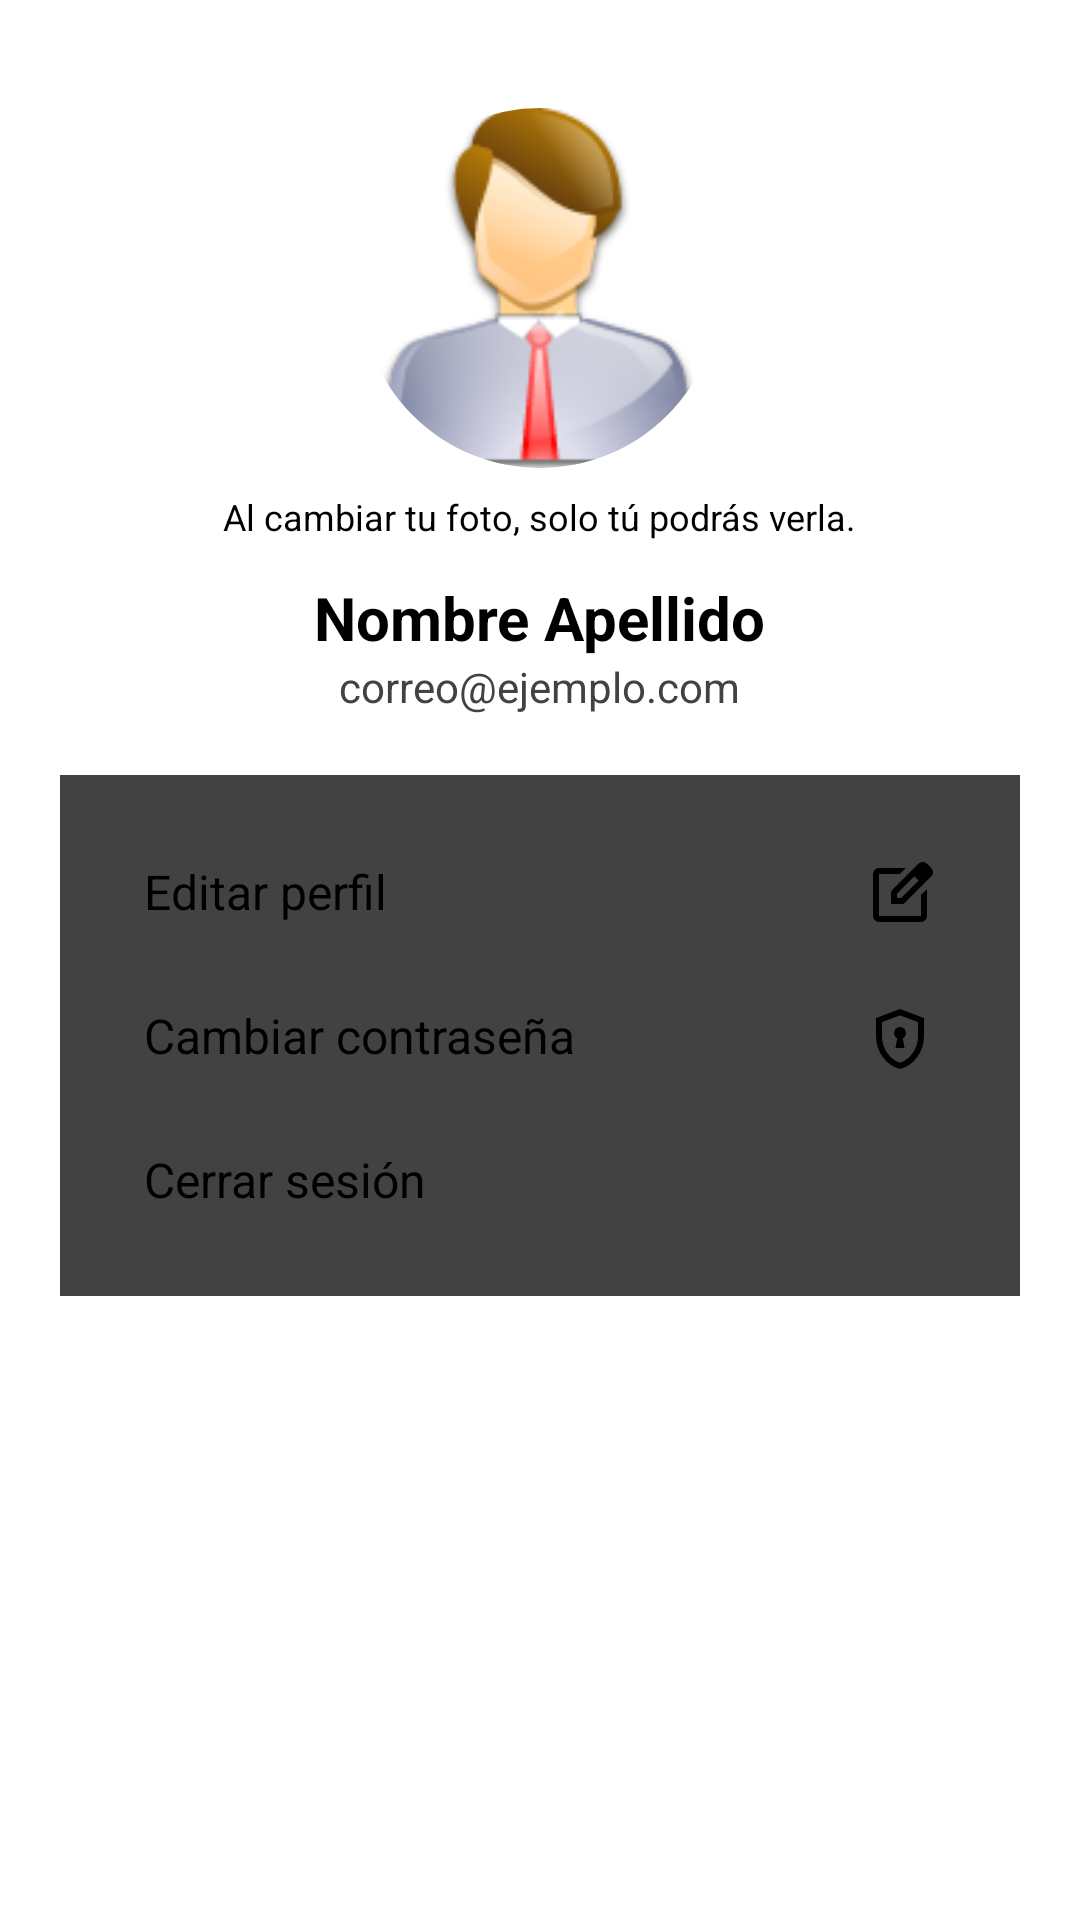

Layout XML and referenced resources for this Android screen:
<!-- AndroidManifest.xml: application theme Theme.MiPrimeraApp -->
<!-- res/layout/activity_perfil.xml -->
<?xml version="1.0" encoding="utf-8"?>
<ScrollView xmlns:android="http://schemas.android.com/apk/res/android"
    xmlns:app="http://schemas.android.com/apk/res-auto"
    android:layout_width="match_parent"
    android:layout_height="match_parent"
    android:background="@color/white"
    android:fillViewport="true">

    <LinearLayout
        android:layout_width="match_parent"
        android:layout_height="wrap_content"
        android:orientation="vertical"
        android:padding="20dp">

        
        <androidx.appcompat.widget.Toolbar
            android:id="@+id/toolbarPerfil"
            android:layout_width="match_parent"
            android:layout_height="?attr/actionBarSize"
            android:background="@android:color/transparent"
            app:title=""
            app:contentInsetStartWithNavigation="0dp"/>

        
        <com.google.android.material.imageview.ShapeableImageView
            android:id="@+id/imgPerfil"
            android:layout_width="120dp"
            android:layout_height="120dp"
            android:layout_gravity="center"
            android:src="@drawable/user"
            app:shapeAppearanceOverlay="@style/CircularShape"
            android:layout_marginTop="16dp"/>

        
        <TextView
            android:id="@+id/tvInfoFoto"
            android:layout_width="wrap_content"
            android:layout_height="wrap_content"
            android:text="Al cambiar tu foto, solo tú podrás verla."
            android:textSize="12sp"
            android:textColor="@color/black"
            android:layout_gravity="center"
            android:layout_marginTop="8dp"
            android:gravity="center"
            android:paddingHorizontal="16dp"/>

        
        <TextView
            android:id="@+id/tvNombre"
            android:layout_width="wrap_content"
            android:layout_height="wrap_content"
            android:text="Nombre Apellido"
            android:textSize="20sp"
            android:textStyle="bold"
            android:layout_gravity="center"
            android:layout_marginTop="12dp"/>

        <TextView
            android:id="@+id/tvCorreo"
            android:layout_width="wrap_content"
            android:layout_height="wrap_content"
            android:text="correo@ejemplo.com"
            android:textSize="14sp"
            android:textColor="@color/cardview_dark_background"
            android:layout_gravity="center"/>

        
        <androidx.cardview.widget.CardView
            android:layout_width="match_parent"
            android:layout_height="wrap_content"
            android:layout_marginTop="20dp"
            android:radius="12dp"
            app:cardElevation="4dp">

            <LinearLayout
                android:layout_width="match_parent"
                android:layout_height="wrap_content"
                android:orientation="vertical"
                android:padding="16dp">

                <TextView
                    android:id="@+id/btnEditarPerfil"
                    android:layout_width="match_parent"
                    android:layout_height="wrap_content"
                    android:drawablePadding="10dp"
                    android:padding="12dp"
                    android:drawableEnd="@drawable/ic_edit"
                    android:text="Editar perfil"
                    android:textSize="16sp"
                    android:background="?android:attr/selectableItemBackground"
                    android:clickable="true"/>

                <TextView
                    android:id="@+id/btnCambiarContrasena"
                    android:layout_width="match_parent"
                    android:layout_height="wrap_content"
                    android:drawablePadding="10dp"
                    android:padding="12dp"
                    android:text="Cambiar contraseña"
                    android:drawableEnd="@drawable/ic_password"
                    android:textSize="16sp"
                    android:background="?android:attr/selectableItemBackground"
                    android:clickable="true"/>

                <TextView
                    android:id="@+id/btnCerrarSesion"
                    android:layout_width="match_parent"
                    android:layout_height="wrap_content"
                    android:drawablePadding="10dp"
                    android:padding="12dp"
                    android:text="Cerrar sesión"
                    android:drawableEnd="@drawable/ic_out"
                    android:textSize="16sp"
                    android:background="?android:attr/selectableItemBackground"
                    android:textColor="@color/black"
                    android:clickable="true"/>
            </LinearLayout>
        </androidx.cardview.widget.CardView>

    </LinearLayout>
</ScrollView>
<!-- resources referenced by this layout -->
<resources>
  <color name="black">#FF000000</color>
  <color name="white">#FFFFFFFF</color>
  <!-- drawable ic_edit (drawable) -->
  <vector xmlns:android="http://schemas.android.com/apk/res/android" android:autoMirrored="true" android:height="24dp" android:tint="#000000" android:viewportHeight="960" android:viewportWidth="960" android:width="24dp">
        
      <path android:fillColor="@android:color/white" android:pathData="M200,840Q167,840 143.5,816.5Q120,793 120,760L120,200Q120,167 143.5,143.5Q167,120 200,120L557,120L477,200L200,200Q200,200 200,200Q200,200 200,200L200,760Q200,760 200,760Q200,760 200,760L760,760Q760,760 760,760Q760,760 760,760L760,482L840,402L840,760Q840,793 816.5,816.5Q793,840 760,840L200,840ZM480,480Q480,480 480,480Q480,480 480,480L480,480Q480,480 480,480Q480,480 480,480L480,480L480,480L480,480L480,480L480,480L480,480Q480,480 480,480Q480,480 480,480ZM360,600L360,430L727,63Q739,51 754,45Q769,39 784,39Q800,39 814.5,45Q829,51 841,63L897,120Q908,132 914,146.5Q920,161 920,176Q920,191 914.5,205.5Q909,220 897,232L530,600L360,600ZM841,176L841,176L785,120L785,120L841,176ZM440,520L496,520L728,288L700,260L671,232L440,463L440,520ZM700,260L671,232L671,232L700,260L728,288L728,288L700,260Z"/>
      
  </vector>
  <!-- drawable ic_password (drawable) -->
  <vector xmlns:android="http://schemas.android.com/apk/res/android" android:autoMirrored="true" android:height="24dp" android:tint="#000000" android:viewportHeight="960" android:viewportWidth="960" android:width="24dp">
        
      <path android:fillColor="@android:color/white" android:pathData="M420,600L540,600L517,471Q537,461 548.5,442Q560,423 560,400Q560,367 536.5,343.5Q513,320 480,320Q447,320 423.5,343.5Q400,367 400,400Q400,423 411.5,442Q423,461 443,471L420,600ZM480,880Q341,845 250.5,720.5Q160,596 160,444L160,200L480,80L800,200L800,444Q800,596 709.5,720.5Q619,845 480,880ZM480,796Q584,763 652,664Q720,565 720,444L720,255L480,165L240,255L240,444Q240,565 308,664Q376,763 480,796ZM480,480Q480,480 480,480Q480,480 480,480L480,480L480,480L480,480L480,480Q480,480 480,480Q480,480 480,480Z"/>
      
  </vector>
  <!-- drawable user: png bitmap (drawable, 11671 bytes) -->
  <style name="CircularShape" parent="">
          <item name="cornerFamily">rounded</item>
          <item name="cornerSize">50%</item>
      </style>
</resources>
